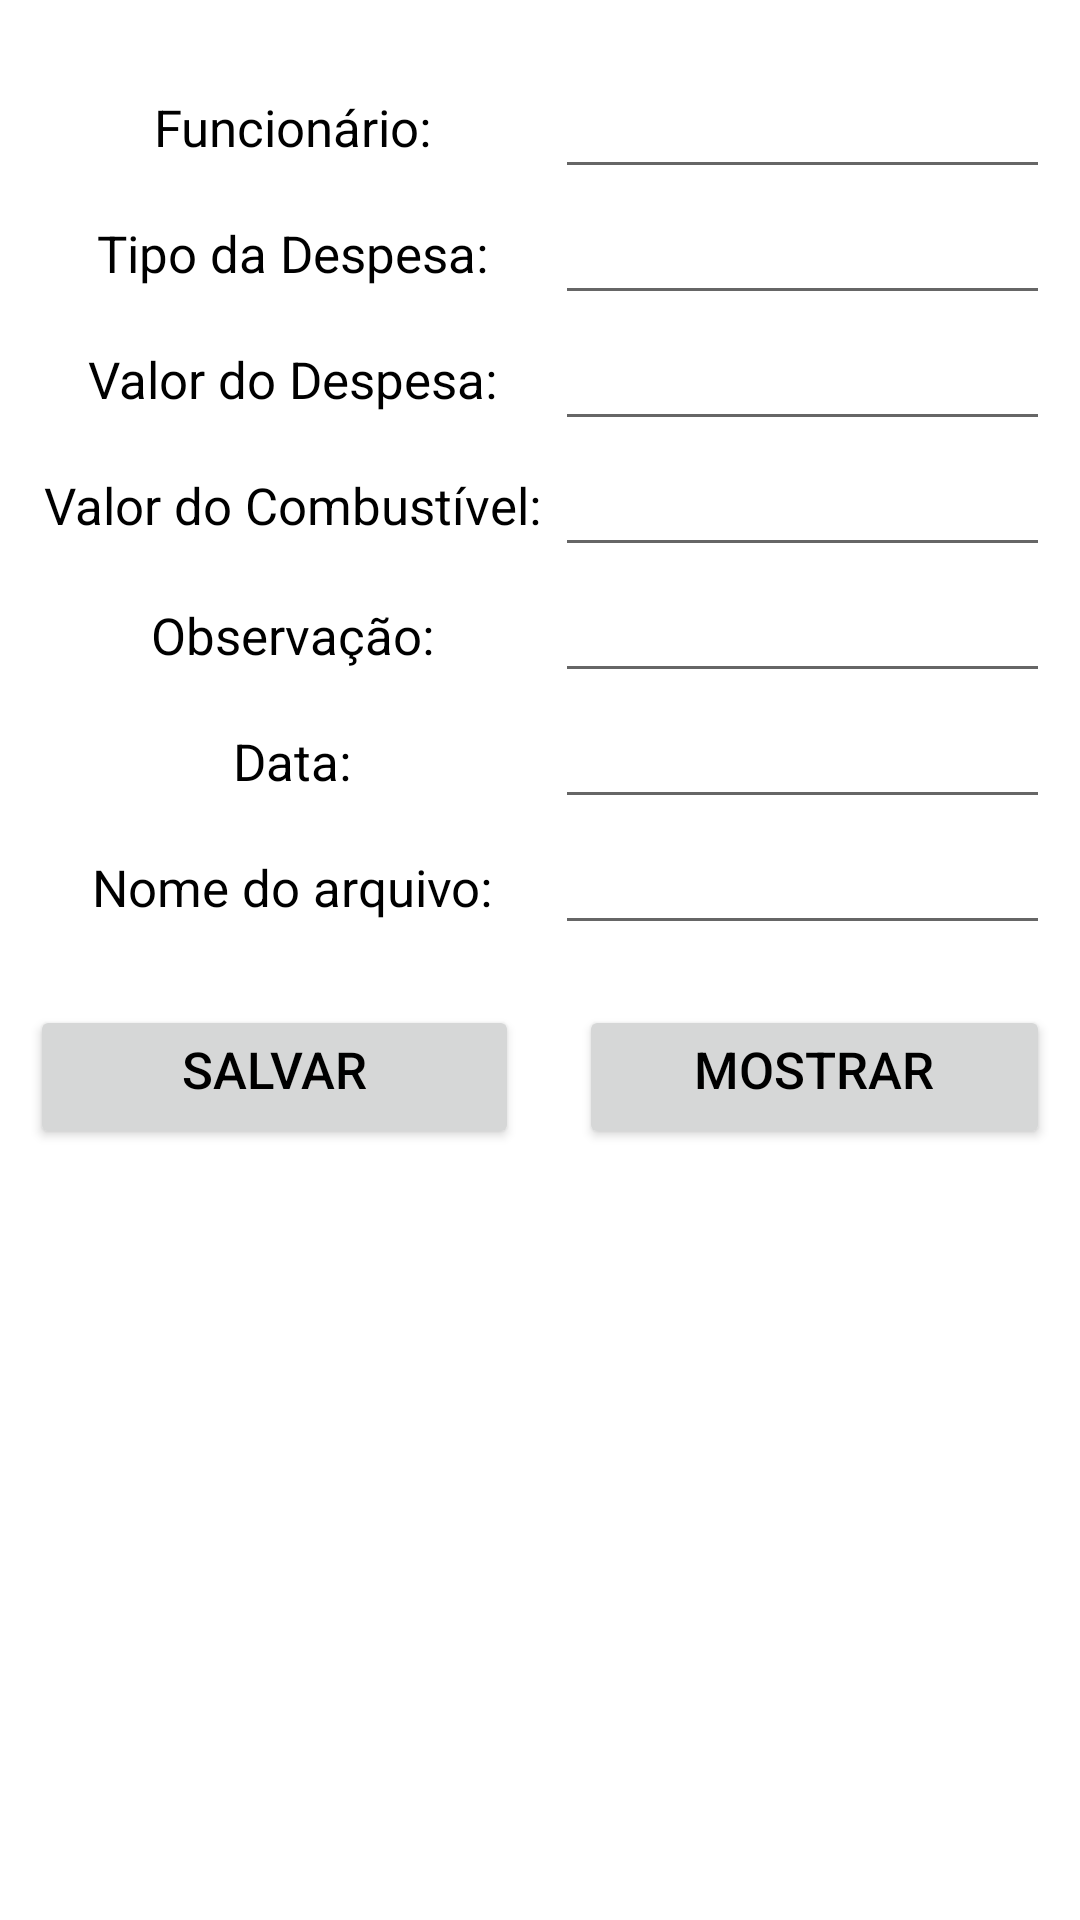

Write the Android layout XML for this screen, with the resource values it uses.
<!-- AndroidManifest.xml: application theme Theme.Mysqltest.NoActionBar -->
<!-- res/layout/activity_guardar.xml -->
<?xml version="1.0" encoding="utf-8"?>

<RelativeLayout xmlns:android="http://schemas.android.com/apk/res/android"
    xmlns:tools="http://schemas.android.com/tools"
    android:layout_width="match_parent"
    android:layout_height="match_parent"
    tools:context=".Guardar">

    <LinearLayout
    android:layout_width="match_parent"
    android:layout_height="match_parent"
    android:clickable="true"
    android:orientation="vertical"
    android:padding="10dp"
    android:focusable="true"
    tools:ignore="UselessParent">
    <Space
        android:layout_width="match_parent"
        android:layout_height="11dp" />

    <LinearLayout
        android:id="@+id/LinearLayout01"
        android:layout_width="match_parent"
        android:layout_height="wrap_content">

        <TextView
            android:id="@+id/tvLabelFunc"
            android:layout_width="175dp"
            android:layout_height="wrap_content"
            android:gravity="center_horizontal"
            android:text="Funcionário:"
            android:textAlignment="center"
            android:textColor="@color/black"
            android:textSize="17sp"
            tools:ignore="HardcodedText" />

        <EditText
            android:id="@+id/etFunc"
            android:layout_width="match_parent"
            android:layout_height="42dp"
            android:inputType="text"
            android:textSize="17sp"
            android:textAlignment="center"
            android:text=""
            android:gravity="center_horizontal"
            android:textColor="@color/black"
            tools:ignore="HardcodedText,LabelFor"
            android:importantForAutofill="no" />

    </LinearLayout>



    <LinearLayout
        android:id="@+id/LinearLayout02"
        android:layout_width="match_parent"
        android:layout_height="wrap_content">

        <TextView
            android:id="@+id/tvResult"
            android:layout_width="175dp"
            android:layout_height="wrap_content"
            android:gravity="center_horizontal"
            android:text="Tipo da Despesa:"
            android:textAlignment="center"
            android:textColor="@color/black"
            android:textSize="17sp"
            tools:ignore="HardcodedText" />

        <EditText
            android:id="@+id/etDespesa"
            android:layout_width="match_parent"
            android:layout_height="42dp"
            android:inputType="number"
            android:textSize="17sp"
            android:textAlignment="center"
            android:text=""
            android:gravity="center_horizontal"
            android:textColor="@color/black"
            tools:ignore="HardcodedText,LabelFor"
            android:importantForAutofill="no" />

    </LinearLayout>


    <LinearLayout
        android:id="@+id/LinearLayout03"
        android:layout_width="match_parent"
        android:layout_height="wrap_content">

        <TextView
            android:id="@+id/labelDesp"
            android:layout_width="175dp"
            android:layout_height="wrap_content"
            android:gravity="center_horizontal"
            android:text="Valor do Despesa:"
            android:textAlignment="center"
            android:textColor="@color/black"
            android:textSize="17sp"
            tools:ignore="HardcodedText" />

        <EditText
            android:id="@+id/etValorDespesa"
            android:layout_width="match_parent"
            android:layout_height="42dp"
            android:inputType="number"
            android:textSize="17sp"
            android:textAlignment="center"
            android:text=""
            android:gravity="center_horizontal"
            android:textColor="@color/black"
            tools:ignore="HardcodedText,LabelFor"
            android:importantForAutofill="no" />

    </LinearLayout>

    <LinearLayout
        android:id="@+id/LinearLayout04"
        android:layout_width="match_parent"
        android:layout_height="wrap_content">

        <TextView
            android:id="@+id/labelKm"
            android:layout_width="175dp"
            android:layout_height="wrap_content"
            android:gravity="center_horizontal"
            android:text="Valor do Combustível:"
            android:textAlignment="center"
            android:textColor="@color/black"
            android:textSize="17sp"
            tools:ignore="HardcodedText" />

        <EditText
            android:id="@+id/etValorComb"
            android:layout_width="match_parent"
            android:layout_height="42dp"
            android:inputType="number"
            android:textSize="17sp"
            android:textAlignment="center"
            android:text=""
            android:gravity="center_horizontal"
            android:textColor="@color/black"
            tools:ignore="HardcodedText,LabelFor"
            android:importantForAutofill="no" />

    </LinearLayout>

    <LinearLayout
        android:id="@+id/LinearLayout05"
        android:layout_width="match_parent"
        android:layout_height="wrap_content">

        <TextView
            android:id="@+id/labelObs"
            android:layout_width="175dp"
            android:layout_height="wrap_content"
            android:text="Observação:"
            android:textAlignment="center"
            android:textColor="@color/black"
            android:textSize="17sp"
            android:gravity="center_horizontal"
            tools:ignore="HardcodedText" />

        <EditText
            android:id="@+id/etObs"
            android:layout_width="match_parent"
            android:layout_height="42dp"
            android:gravity="center_horizontal"
            android:inputType="text"
            android:textAlignment="center"
            android:textColor="@color/black"
            android:textSize="18sp"
            android:importantForAutofill="no"
            tools:ignore="LabelFor" />

    </LinearLayout>

    <LinearLayout
        android:id="@+id/LinearLayout06"
        android:layout_width="match_parent"
        android:layout_height="wrap_content">

        <TextView
            android:id="@+id/labelData"
            android:layout_width="175dp"
            android:layout_height="wrap_content"
            android:text="Data:"
            android:textAlignment="center"
            android:textColor="@color/black"
            android:textSize="17sp"
            android:gravity="center_horizontal"
            tools:ignore="HardcodedText" />

        <EditText
            android:id="@+id/etData"
            android:layout_width="match_parent"
            android:layout_height="42dp"
            android:gravity="center_horizontal"
            android:inputType="text"
            android:textAlignment="center"
            android:textColor="@color/black"
            android:textSize="18sp"
            android:importantForAutofill="no"
            tools:ignore="LabelFor" />

    </LinearLayout>

    <LinearLayout
        android:id="@+id/LinearLayout07"
        android:layout_width="match_parent"
        android:layout_height="wrap_content">

        <TextView
            android:id="@+id/labelNomeArq"
            android:layout_width="175dp"
            android:layout_height="wrap_content"
            android:text="Nome do arquivo:"
            android:textAlignment="center"
            android:textColor="@color/black"
            android:textSize="17sp"
            android:gravity="center_horizontal"
            tools:ignore="HardcodedText" />

        <EditText
            android:id="@+id/etNomeArq"
            android:layout_width="match_parent"
            android:layout_height="42dp"
            android:gravity="center_horizontal"
            android:inputType="text"
            android:textAlignment="center"
            android:textColor="@color/black"
            android:textSize="18sp"
            android:importantForAutofill="no"
            tools:ignore="LabelFor" />

    </LinearLayout>


    <Space
        android:layout_width="20dp"
        android:layout_height="20dp"/>

    <LinearLayout
        android:id="@+id/LinearLayout08"
        android:layout_width="match_parent"
        android:layout_height="wrap_content">


        <Button
            android:id="@+id/btnEnviar"
            android:layout_width="163dp"
            android:layout_height="wrap_content"
            android:layout_gravity="center"
            android:gravity="center_horizontal"
            android:text="Salvar"
            android:textAlignment="center"
            android:textColor="@color/black"
            android:textSize="17sp"
            tools:ignore="HardcodedText"
            android:onClick="save"/>

        <Space
            android:layout_width="20dp"
            android:layout_height="20dp"/>

        <Button
            android:id="@+id/btnMostrar"
            android:layout_width="match_parent"
            android:layout_height="wrap_content"
            android:layout_gravity="center"
            android:gravity="center_horizontal"
            android:text="Mostrar"
            android:textAlignment="center"
            android:textColor="@color/black"
            android:textSize="17sp"
            tools:ignore="HardcodedText"
            android:onClick="load"/>

    </LinearLayout>

    <Space
        android:layout_width="20dp"
        android:layout_height="20dp"/>

    <TextView
        android:id="@+id/textview"
        android:layout_width="match_parent"
        android:layout_height="match_parent"
        />


</LinearLayout>

    </RelativeLayout>
<!-- resources referenced by this layout -->
<resources>
  <style name="Theme.Mysqltest.NoActionBar">
          <item name="windowActionBar">false</item>
          <item name="windowNoTitle">true</item>
      </style>
  <!-- not gathered from this repository: default colours our renderer supplied (Android Studio template values) -->
  <color name="black">#FF000000</color>
</resources>
